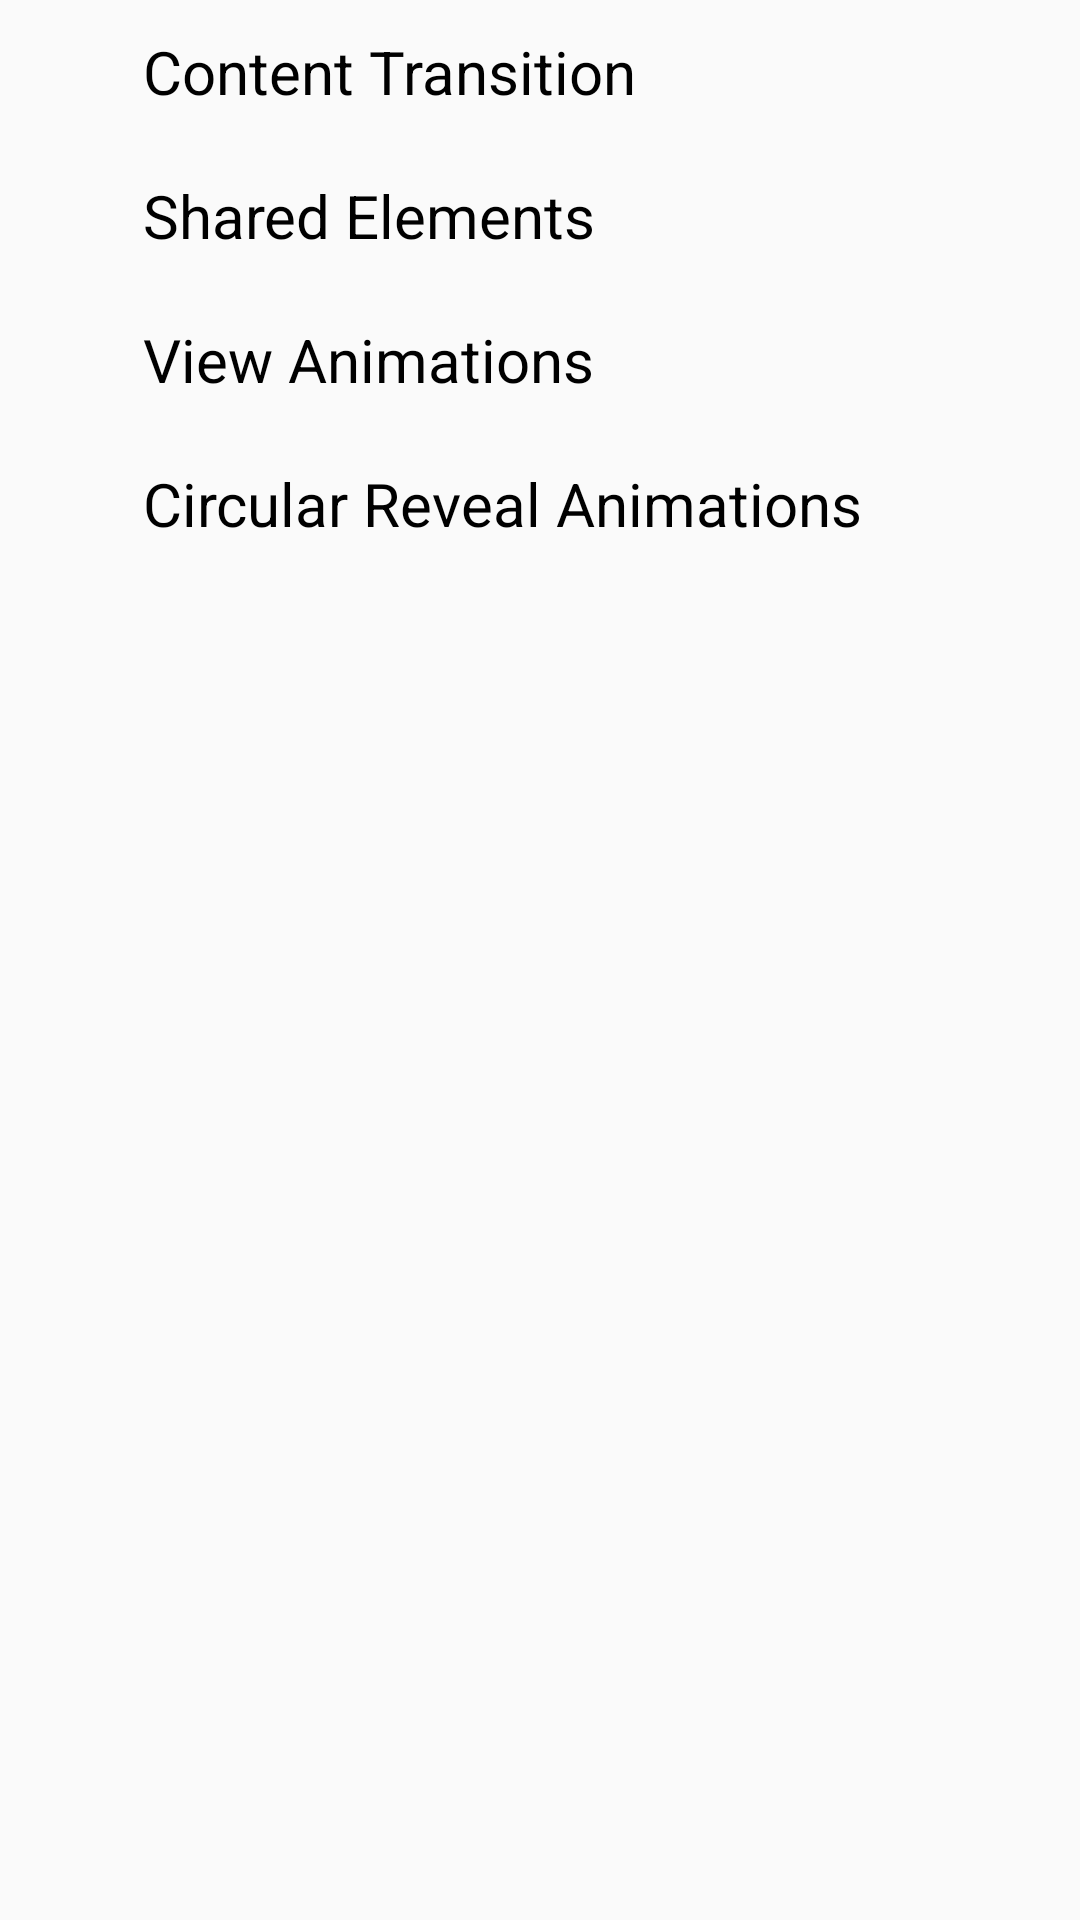

Layout XML and referenced resources for this Android screen:
<!-- AndroidManifest.xml: application theme AppTheme -->
<!-- res/layout/activity_main.xml -->
<?xml version="1.0" encoding="utf-8"?>
<LinearLayout xmlns:android="http://schemas.android.com/apk/res/android"
    xmlns:tools="http://schemas.android.com/tools"
    android:layout_width="match_parent"
    android:layout_height="match_parent"
    android:orientation="vertical"
    tools:context="com.sherlockshi.androidmaterialanimationpractise.base.MainActivity">

    <LinearLayout
        android:layout_width="match_parent"
        android:layout_height="wrap_content"
        android:gravity="center_vertical"
        android:padding="@dimen/activity_horizontal_margin"
        android:orientation="horizontal"
        android:onClick="jumpToContentTransitionActivity">

        <ImageView
            style="@style/ImageSmall"
            android:src="@drawable/circle_24dp"
            android:tint="@color/red" />

        <TextView
            android:layout_width="wrap_content"
            android:layout_height="wrap_content"
            android:layout_marginLeft="@dimen/activity_horizontal_margin"
            android:text="@string/activity_name_content_transition"
            android:textSize="20sp"
            android:textColor="@android:color/black"/>
    </LinearLayout>

    <LinearLayout
        android:layout_width="match_parent"
        android:layout_height="wrap_content"
        android:gravity="center_vertical"
        android:padding="@dimen/activity_horizontal_margin"
        android:orientation="horizontal"
        android:onClick="jumpToSharedElementsActivity">

        <ImageView
            android:id="@+id/iv_square_blue"
            style="@style/ImageSmall"
            android:src="@drawable/circle_24dp"
            android:tint="@color/blue"
            android:transitionName="@string/transition_name_square_blue"/>

        <TextView
            android:id="@+id/tv_element_title"
            android:layout_width="wrap_content"
            android:layout_height="wrap_content"
            android:layout_marginLeft="@dimen/activity_horizontal_margin"
            android:text="@string/activity_name_shared_elements"
            android:textSize="20sp"
            android:textColor="@android:color/black"
            android:transitionName="@string/transition_name_element_title"/>
    </LinearLayout>

    <LinearLayout
        android:layout_width="match_parent"
        android:layout_height="wrap_content"
        android:gravity="center_vertical"
        android:padding="@dimen/activity_horizontal_margin"
        android:orientation="horizontal"
        android:onClick="jumpToViewAnimations1Activity">

        <ImageView
            style="@style/ImageSmall"
            android:src="@drawable/circle_24dp"
            android:tint="@color/green"/>

        <TextView
            android:layout_width="wrap_content"
            android:layout_height="wrap_content"
            android:layout_marginLeft="@dimen/activity_horizontal_margin"
            android:text="@string/activity_name_view_animations"
            android:textSize="20sp"
            android:textColor="@android:color/black"/>
    </LinearLayout>

    <LinearLayout
        android:layout_width="match_parent"
        android:layout_height="wrap_content"
        android:gravity="center_vertical"
        android:padding="@dimen/activity_horizontal_margin"
        android:orientation="horizontal"
        android:onClick="jumpToCircularRevealActivity">

        <ImageView
            android:id="@+id/iv_square_orange"
            style="@style/ImageSmall"
            android:src="@drawable/circle_24dp"
            android:tint="@color/orange"/>

        <TextView
            android:layout_width="wrap_content"
            android:layout_height="wrap_content"
            android:layout_marginLeft="@dimen/activity_horizontal_margin"
            android:text="@string/activity_name_circular_reveal"
            android:textSize="20sp"
            android:textColor="@android:color/black"/>
    </LinearLayout>

</LinearLayout>
<!-- resources referenced by this layout -->
<resources>
  <color name="blue">#42A5F5</color>
  <color name="green">#4CAF50</color>
  <color name="orange">@color/theme_yellow_primary</color>
  <color name="red">#EF5350</color>
  <string name="activity_name_circular_reveal">Circular Reveal Animations</string>
  <string name="activity_name_content_transition">Content Transition</string>
  <string name="activity_name_shared_elements">Shared Elements</string>
  <string name="activity_name_view_animations">View Animations</string>
  <string name="transition_name_element_title">element_title</string>
  <string name="transition_name_square_blue">square_blue</string>
  <style name="ImageSmall">
          <item name="android:layout_width">48dp</item>
          <item name="android:layout_height">48dp</item>
      </style>
  <style name="AppTheme" parent="Theme.AppCompat.Light.NoActionBar">
          <item name="colorControlNormal">@android:color/white</item>
          <item name="titleTextColor">@android:color/white</item>
  
          
          <item name="colorPrimary">@color/colorPrimary</item>
          <item name="colorPrimaryDark">@color/colorPrimaryDark</item>
          <item name="colorAccent">@color/colorAccent</item>
      </style>
  <color name="theme_yellow_primary">#ff8800</color>
  <color name="colorPrimary">#3F51B5</color>
  <color name="colorPrimaryDark">#303F9F</color>
  <color name="colorAccent">#FF4081</color>
</resources>
